Labelled photos from "casting_data_augm", an image-classification folder in AdKamat2411/Manufacturing-Detection. The possible labels are: defective front, ok front.

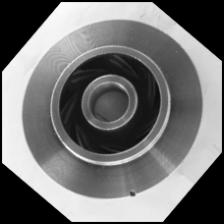
Label: defective front

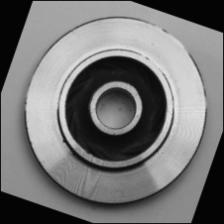
Label: defective front

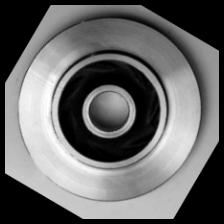
Label: ok front

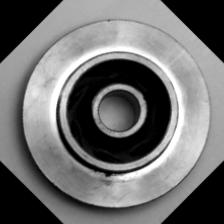
Label: defective front

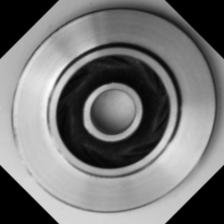
Label: ok front

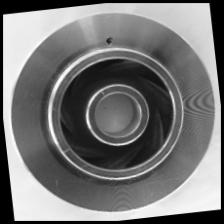
Label: defective front
